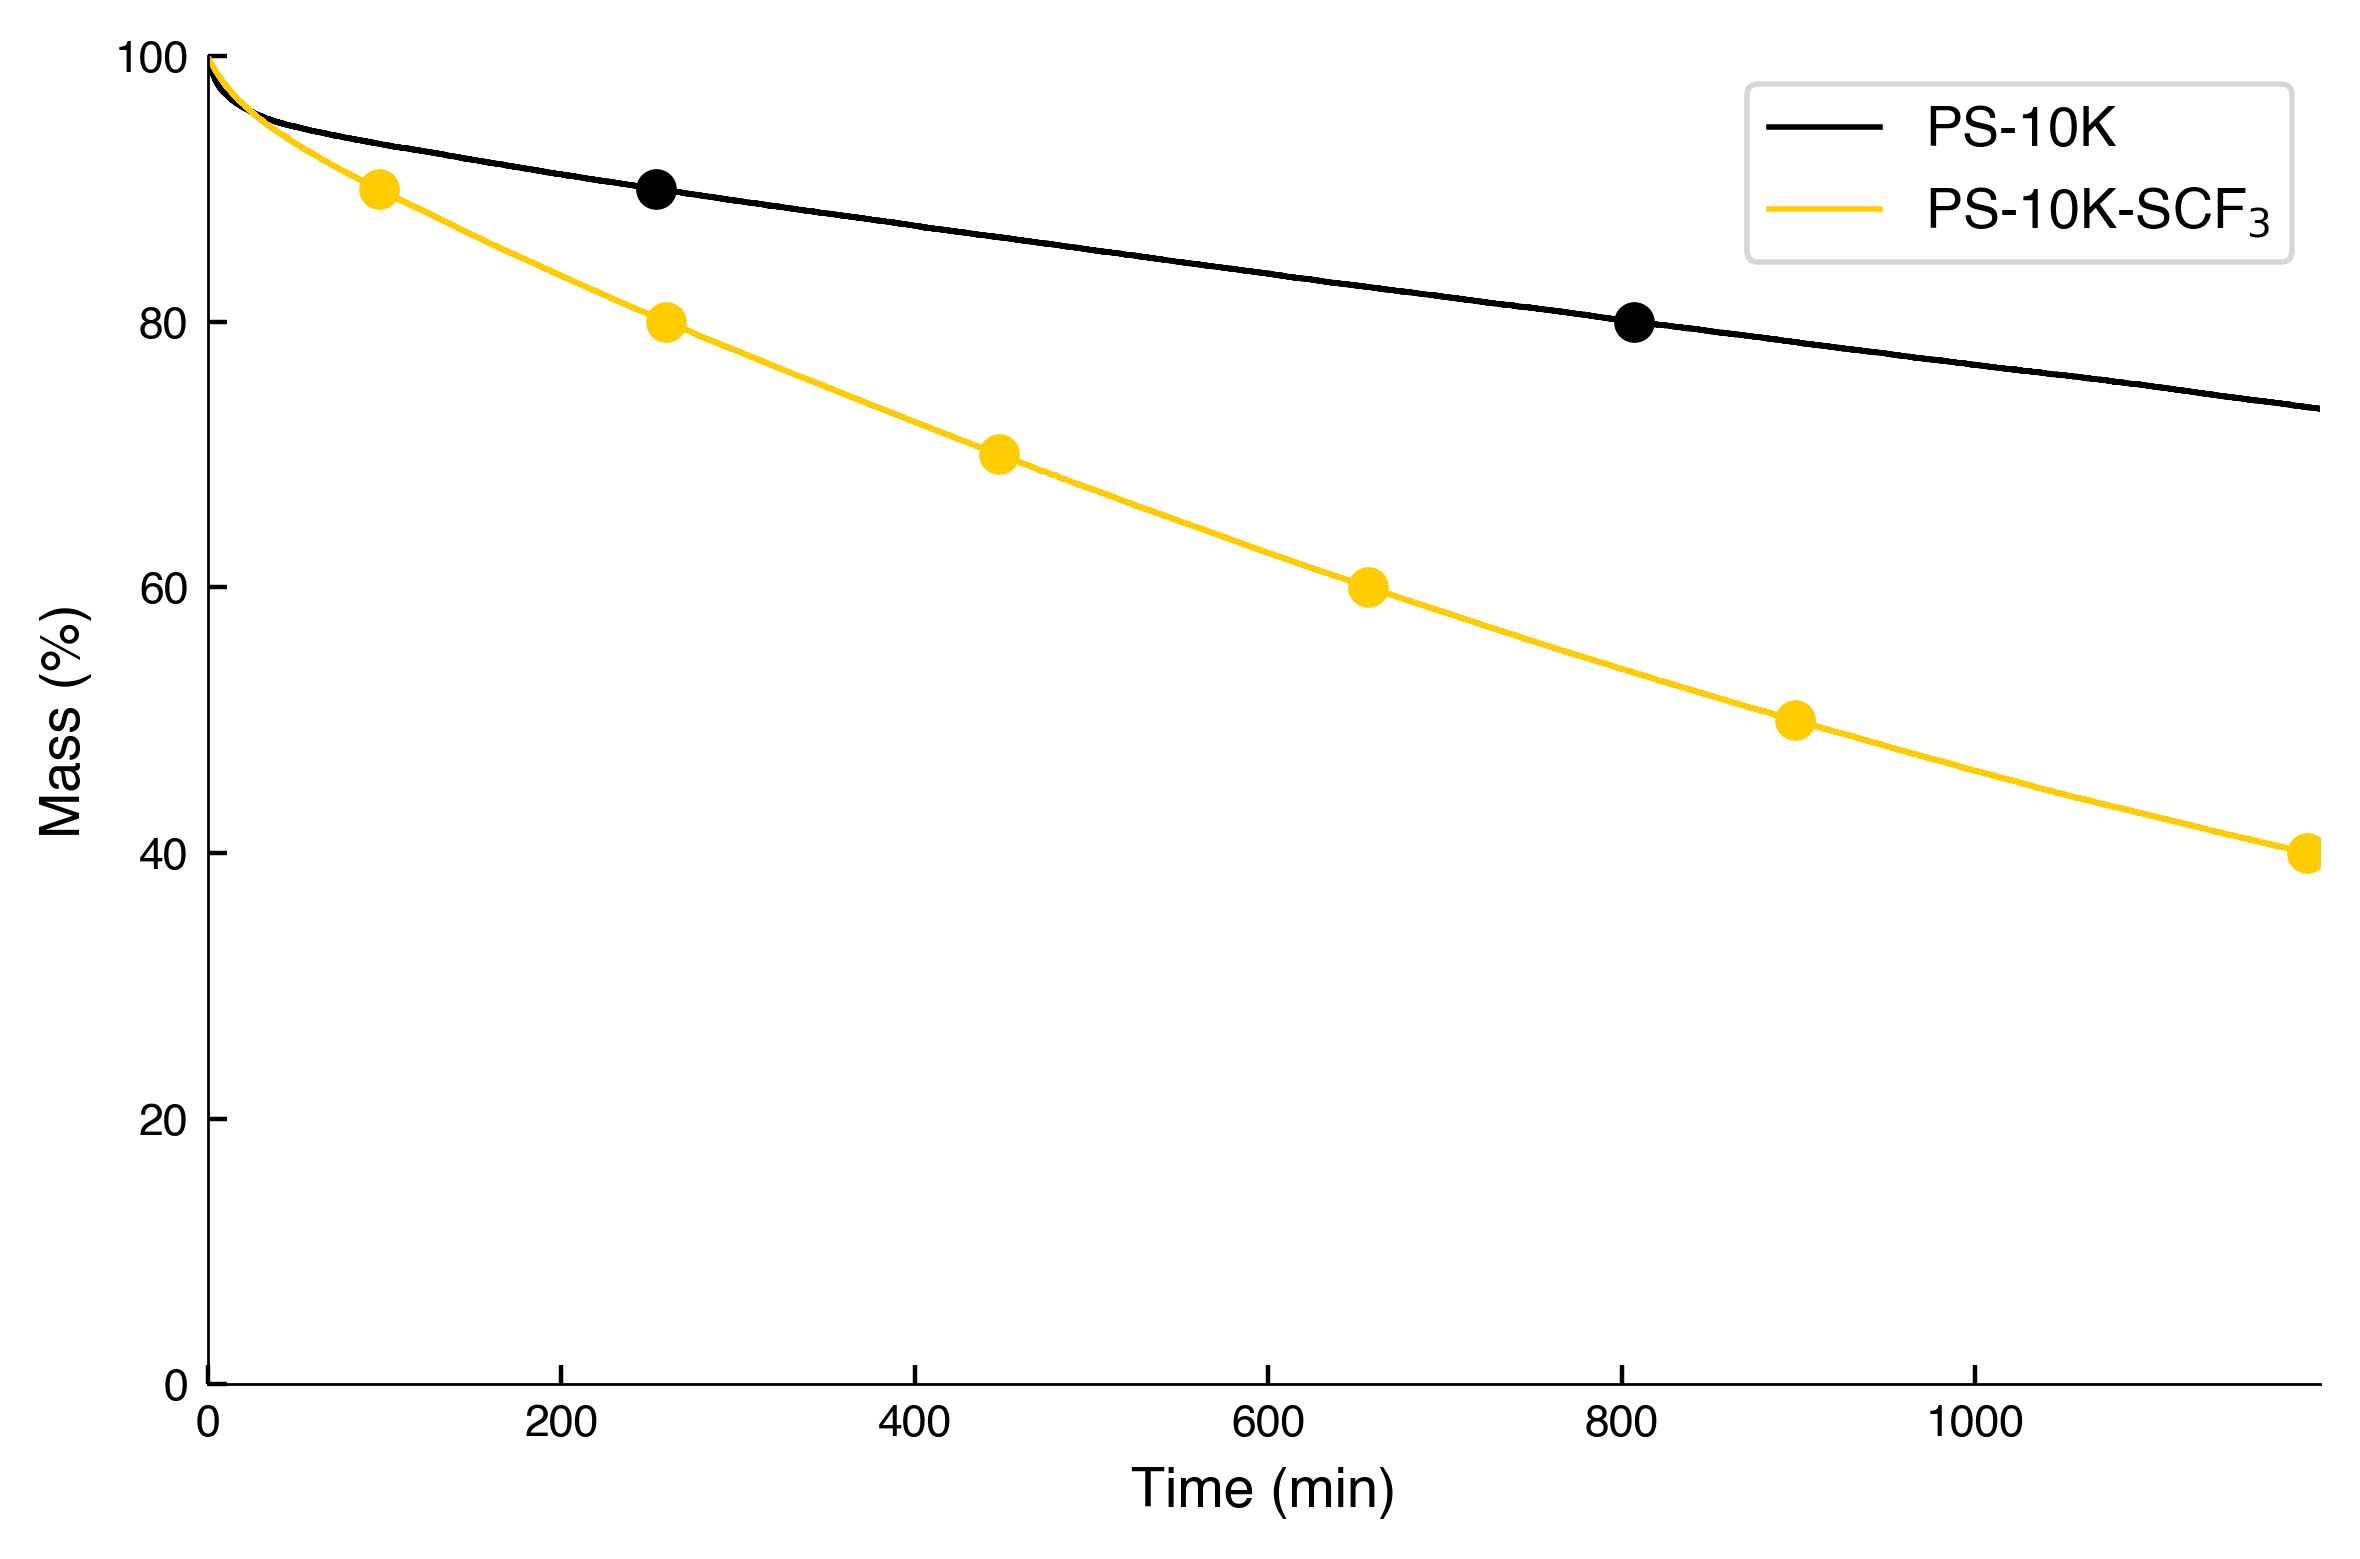

The file beside this chart, header and first rows:
mass_pct, mass_loss_pct, PS-10K_time_min, PS-10K-SCF$_{3}$_time_min, PS-10K-SCF$_{3}$_vs_PS-10K_rate_factor
90, 10, 253.8, 96.8, 2.622
80, 20, 806.9, 259.3, 3.112
70, 30, 1203, 447.4, 2.689
60, 40, 1204, 656.6, 1.833
50, 50, 1204, 897.8, 1.341
40, 60, 1204, 1188, 1.014
30, 70, 1205, 1204, 1.001
20, 80, 1205, 1205, 1
